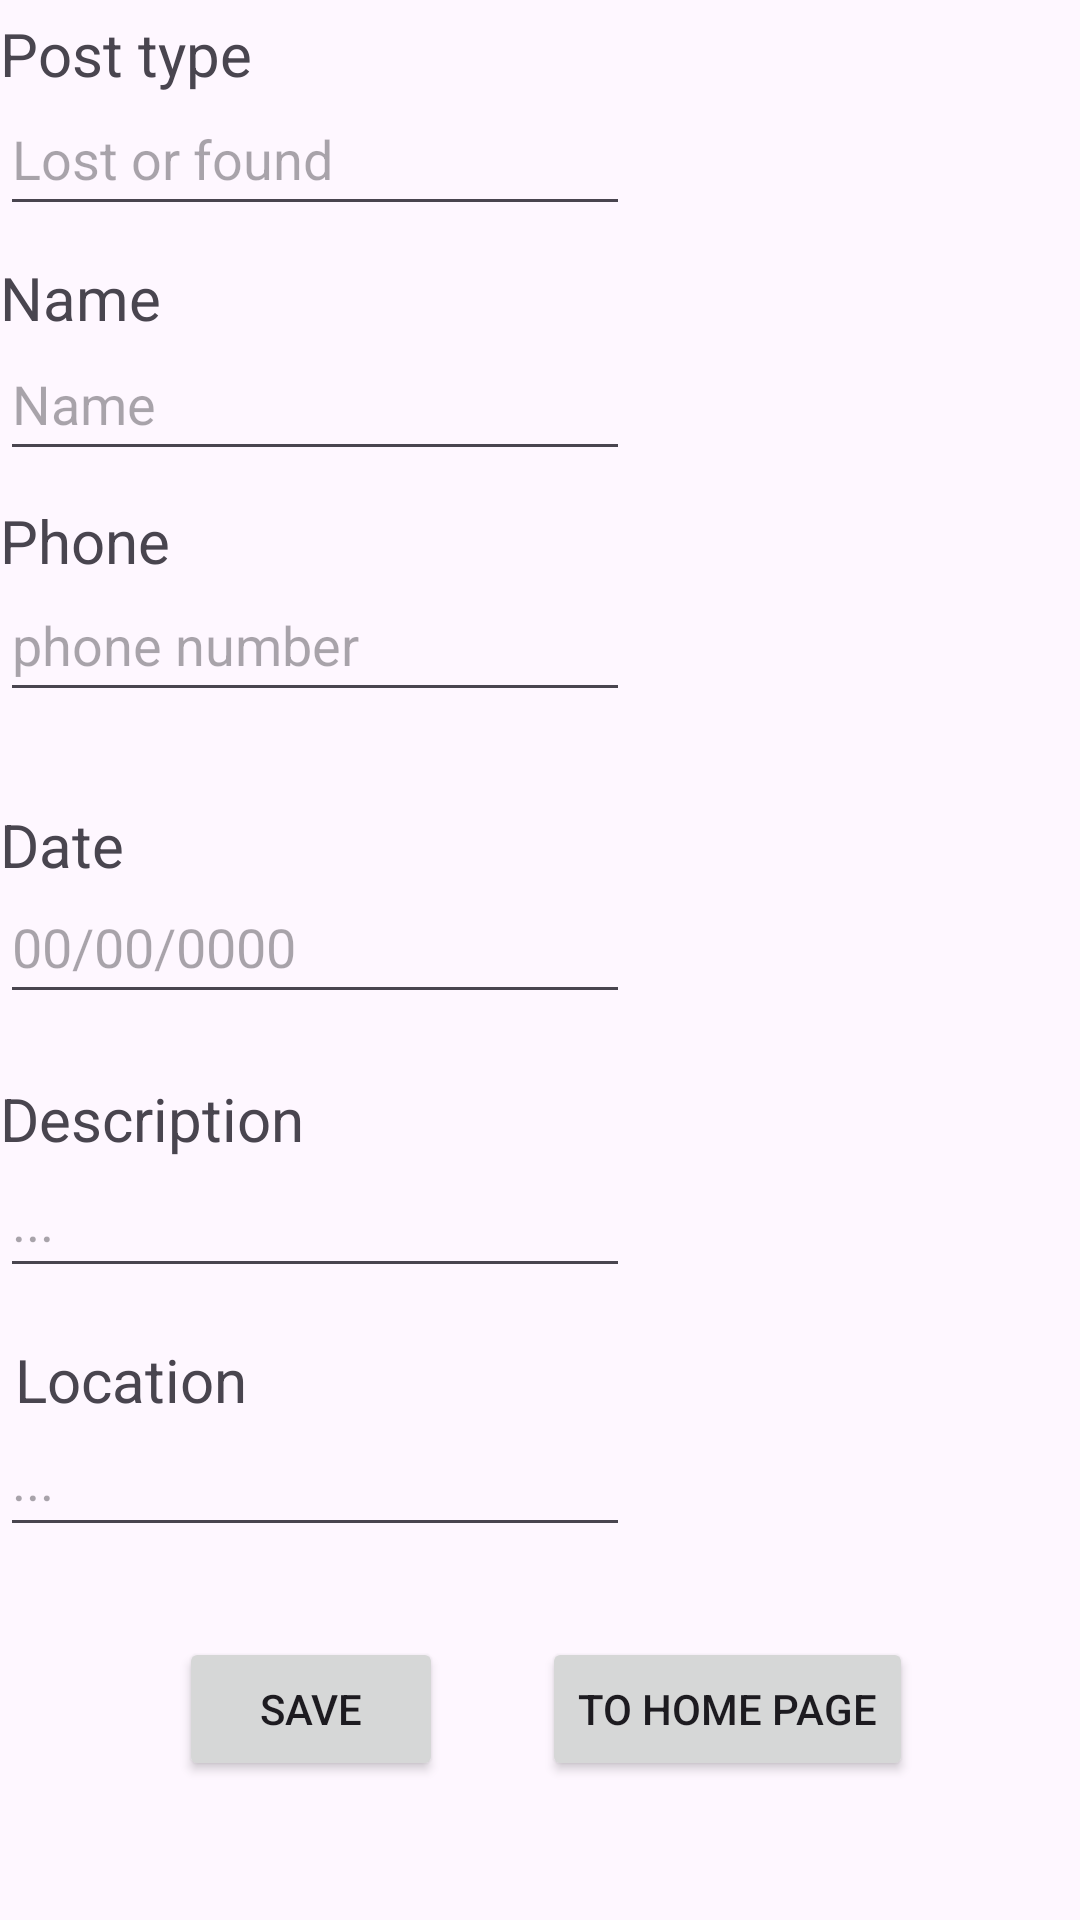

The Android layout XML behind this screen, and the referenced resources:
<!-- AndroidManifest.xml: application theme Theme.30571P -->
<!-- res/layout/activity_create_new_advert.xml -->
<?xml version="1.0" encoding="utf-8"?>
<androidx.constraintlayout.widget.ConstraintLayout xmlns:android="http://schemas.android.com/apk/res/android"
    xmlns:app="http://schemas.android.com/apk/res-auto"
    xmlns:tools="http://schemas.android.com/tools"
    android:layout_width="match_parent"
    android:layout_height="match_parent"
    tools:context=".createNewAdvert">

    <TextView
        android:id="@+id/type"
        android:layout_width="wrap_content"
        android:layout_height="wrap_content"
        android:text="Post type"
        android:textSize="20dp"
        app:layout_constraintBottom_toBottomOf="parent"
        app:layout_constraintEnd_toEndOf="parent"
        app:layout_constraintHorizontal_bias="0.0"
        app:layout_constraintStart_toStartOf="parent"
        app:layout_constraintTop_toTopOf="parent"
        app:layout_constraintVertical_bias="0.007" />

    <EditText
        android:id="@+id/typeInput"
        android:layout_width="wrap_content"
        android:layout_height="wrap_content"
        android:ems="10"
        android:inputType="text"
        android:minHeight="48dp"
        android:hint="Lost or found"
        app:layout_constraintBottom_toBottomOf="parent"
        app:layout_constraintEnd_toEndOf="parent"
        app:layout_constraintHorizontal_bias="0.0"
        app:layout_constraintStart_toStartOf="parent"
        app:layout_constraintTop_toTopOf="parent"
        app:layout_constraintVertical_bias="0.046" />

    <TextView
        android:id="@+id/name"
        android:layout_width="wrap_content"
        android:layout_height="wrap_content"
        android:text="Name"
        android:textSize="20dp"
        app:layout_constraintBottom_toBottomOf="parent"
        app:layout_constraintEnd_toEndOf="parent"
        app:layout_constraintHorizontal_bias="0.0"
        app:layout_constraintStart_toStartOf="parent"
        app:layout_constraintTop_toTopOf="parent"
        app:layout_constraintVertical_bias="0.14" />

    <EditText
        android:id="@+id/nameInput"
        android:layout_width="wrap_content"
        android:layout_height="wrap_content"
        android:ems="10"
        android:inputType="text"
        android:minHeight="48dp"
        android:hint="Name"
        app:layout_constraintBottom_toBottomOf="parent"
        app:layout_constraintEnd_toEndOf="parent"
        app:layout_constraintHorizontal_bias="0.0"
        app:layout_constraintStart_toStartOf="parent"
        app:layout_constraintTop_toTopOf="parent"
        app:layout_constraintVertical_bias="0.184" />

    <TextView
        android:id="@+id/phone"
        android:layout_width="wrap_content"
        android:layout_height="wrap_content"
        android:text="Phone"
        android:textSize="20dp"
        app:layout_constraintBottom_toBottomOf="parent"
        app:layout_constraintEnd_toEndOf="parent"
        app:layout_constraintHorizontal_bias="0.0"
        app:layout_constraintStart_toStartOf="parent"
        app:layout_constraintTop_toTopOf="parent"
        app:layout_constraintVertical_bias="0.272" />

    <EditText
        android:id="@+id/phoneInput"
        android:layout_width="wrap_content"
        android:layout_height="wrap_content"
        android:ems="10"
        android:inputType="phone"
        android:minHeight="48dp"
        android:hint="phone number"
        app:layout_constraintBottom_toBottomOf="parent"
        app:layout_constraintEnd_toEndOf="parent"
        app:layout_constraintHorizontal_bias="0.0"
        app:layout_constraintStart_toStartOf="parent"
        app:layout_constraintTop_toTopOf="parent"
        app:layout_constraintVertical_bias="0.32" />

    <TextView
        android:id="@+id/description"
        android:layout_width="wrap_content"
        android:layout_height="wrap_content"
        android:text="Description"
        android:textSize="20dp"
        app:layout_constraintBottom_toBottomOf="parent"
        app:layout_constraintEnd_toEndOf="parent"
        app:layout_constraintHorizontal_bias="0.0"
        app:layout_constraintStart_toStartOf="parent"
        app:layout_constraintTop_toTopOf="parent"
        app:layout_constraintVertical_bias="0.586" />

    <EditText
        android:id="@+id/descriptionInput"
        android:layout_width="wrap_content"
        android:layout_height="wrap_content"
        android:ems="10"
        android:inputType="text"
        android:minHeight="48dp"
        android:hint="..."
        app:layout_constraintBottom_toBottomOf="parent"
        app:layout_constraintEnd_toEndOf="parent"
        app:layout_constraintHorizontal_bias="0.0"
        app:layout_constraintStart_toStartOf="parent"
        app:layout_constraintTop_toTopOf="parent"
        app:layout_constraintVertical_bias="0.79" />

    <TextView
        android:id="@+id/location"
        android:layout_width="wrap_content"
        android:layout_height="wrap_content"
        android:text="Location"
        android:textSize="20dp"
        app:layout_constraintBottom_toBottomOf="parent"
        app:layout_constraintEnd_toEndOf="parent"
        app:layout_constraintHorizontal_bias="0.018"
        app:layout_constraintStart_toStartOf="parent"
        app:layout_constraintTop_toTopOf="parent"
        app:layout_constraintVertical_bias="0.728" />

    <EditText
        android:id="@+id/locationInput"
        android:layout_width="wrap_content"
        android:layout_height="wrap_content"
        android:ems="10"
        android:inputType="text"
        android:minHeight="48dp"
        android:hint="..."
        app:layout_constraintBottom_toBottomOf="parent"
        app:layout_constraintEnd_toEndOf="parent"
        app:layout_constraintHorizontal_bias="0.0"
        app:layout_constraintStart_toStartOf="parent"
        app:layout_constraintTop_toTopOf="parent"
        app:layout_constraintVertical_bias="0.644" />

    <TextView
        android:id="@+id/date"
        android:layout_width="wrap_content"
        android:layout_height="wrap_content"
        android:text="Date"
        android:textSize="20dp"
        app:layout_constraintBottom_toBottomOf="parent"
        app:layout_constraintEnd_toEndOf="parent"
        app:layout_constraintHorizontal_bias="0.0"
        app:layout_constraintStart_toStartOf="parent"
        app:layout_constraintTop_toTopOf="parent"
        app:layout_constraintVertical_bias="0.437" />

    <EditText
        android:id="@+id/dateInput"
        android:layout_width="wrap_content"
        android:layout_height="wrap_content"
        android:ems="10"
        android:inputType="date"
        android:minHeight="48dp"
        android:hint="00/00/0000"
        app:layout_constraintBottom_toBottomOf="parent"
        app:layout_constraintEnd_toEndOf="parent"
        app:layout_constraintHorizontal_bias="0.0"
        app:layout_constraintStart_toStartOf="parent"
        app:layout_constraintTop_toTopOf="parent"
        app:layout_constraintVertical_bias="0.49" />

    <Button
        android:id="@+id/save"
        android:layout_width="wrap_content"
        android:layout_height="wrap_content"
        android:text="Save"
        app:layout_constraintBottom_toBottomOf="parent"
        app:layout_constraintEnd_toEndOf="parent"
        app:layout_constraintHorizontal_bias="0.219"
        app:layout_constraintStart_toStartOf="parent"
        app:layout_constraintTop_toTopOf="parent"
        app:layout_constraintVertical_bias="0.922" />

    <Button
        android:id="@+id/back"
        android:layout_width="wrap_content"
        android:layout_height="wrap_content"
        android:text="to home page"
        app:layout_constraintBottom_toBottomOf="parent"
        app:layout_constraintEnd_toEndOf="parent"
        app:layout_constraintHorizontal_bias="0.765"
        app:layout_constraintStart_toStartOf="parent"
        app:layout_constraintTop_toTopOf="parent"
        app:layout_constraintVertical_bias="0.922" />


</androidx.constraintlayout.widget.ConstraintLayout>
<!-- resources referenced by this layout -->
<resources>
  <style name="Theme.30571P" parent="Base.Theme.30571P" />
  <style name="Base.Theme.30571P" parent="Theme.Material3.DayNight.NoActionBar">
          
          
      </style>
</resources>
